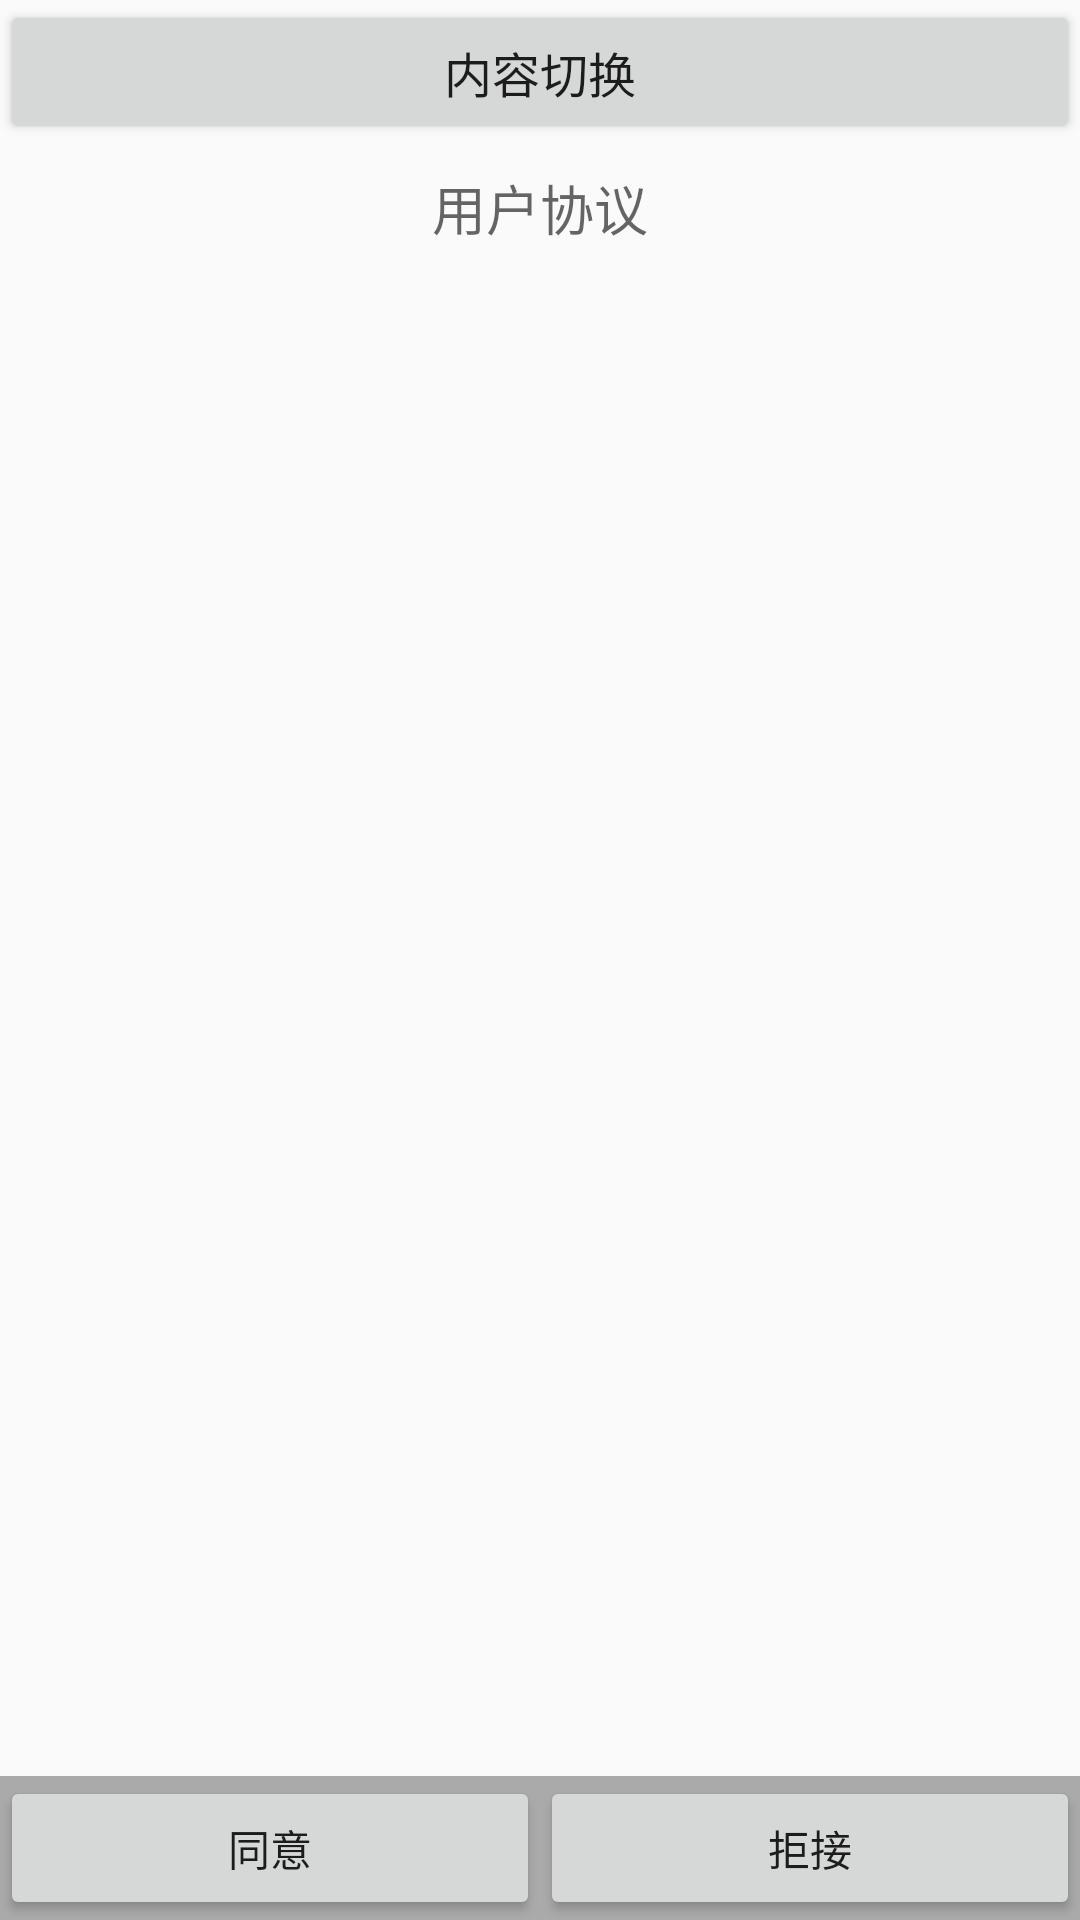

Layout XML and referenced resources for this Android screen:
<!-- AndroidManifest.xml: application theme AppTheme -->
<!-- res/layout/layout_skills_sv_1.xml -->
<?xml version="1.0" encoding="utf-8"?>
<ScrollView xmlns:android="http://schemas.android.com/apk/res/android"
    android:layout_width="match_parent"
    android:layout_height="match_parent"
    android:fillViewport="true">



    <LinearLayout
        android:layout_width="match_parent"
        android:layout_height="match_parent"
        android:orientation="vertical">

        <Button
            android:id="@+id/btn_content_change"
            android:layout_width="match_parent"
            android:layout_height="wrap_content"
            android:text="内容切换"
            android:textSize="16sp"/>

        <TextView
            android:id="@+id/tv_title"
            android:padding="8dp"
            android:layout_width="match_parent"
            android:layout_height="wrap_content"
            android:text="用户协议"
            android:gravity="center"
            android:textAppearance="?android:attr/textAppearanceMedium"
            android:textSize="18sp"/>

        <TextView
            android:id="@+id/tv_content"
            android:layout_width="match_parent"
            android:layout_height="wrap_content"
            android:padding="16dp"
            android:paddingTop="10dp"
            android:layout_weight="1"
            android:textAppearance="?android:attr/textAppearanceMedium"
            android:textSize="18sp"/>


        <LinearLayout
            android:layout_width="match_parent"
            android:layout_height="wrap_content"
            android:orientation="horizontal"
            android:background="@android:color/darker_gray">
            <Button
                android:layout_width="0dp"
                android:layout_height="wrap_content"
                android:layout_weight="1"
                android:text="同意"/>
            <Button
                android:layout_width="0dp"
                android:layout_height="wrap_content"
                android:layout_weight="1"
                android:text="拒接"/>
        </LinearLayout>

    </LinearLayout>

</ScrollView>
<!-- resources referenced by this layout -->
<resources>
  <style name="AppTheme" parent="Theme.AppCompat.Light.DarkActionBar">
          
          <item name="colorPrimary">@color/colorPrimary</item>
          <item name="colorPrimaryDark">@color/colorPrimaryDark</item>
          <item name="colorAccent">@color/colorAccent</item>
      </style>
  <!-- not gathered from this repository: default colours our renderer supplied (Android Studio template values) -->
  <color name="colorPrimary">#FF6200EE</color>
  <color name="colorPrimaryDark">#FF3700B3</color>
  <color name="colorAccent">#FF03DAC5</color>
</resources>
